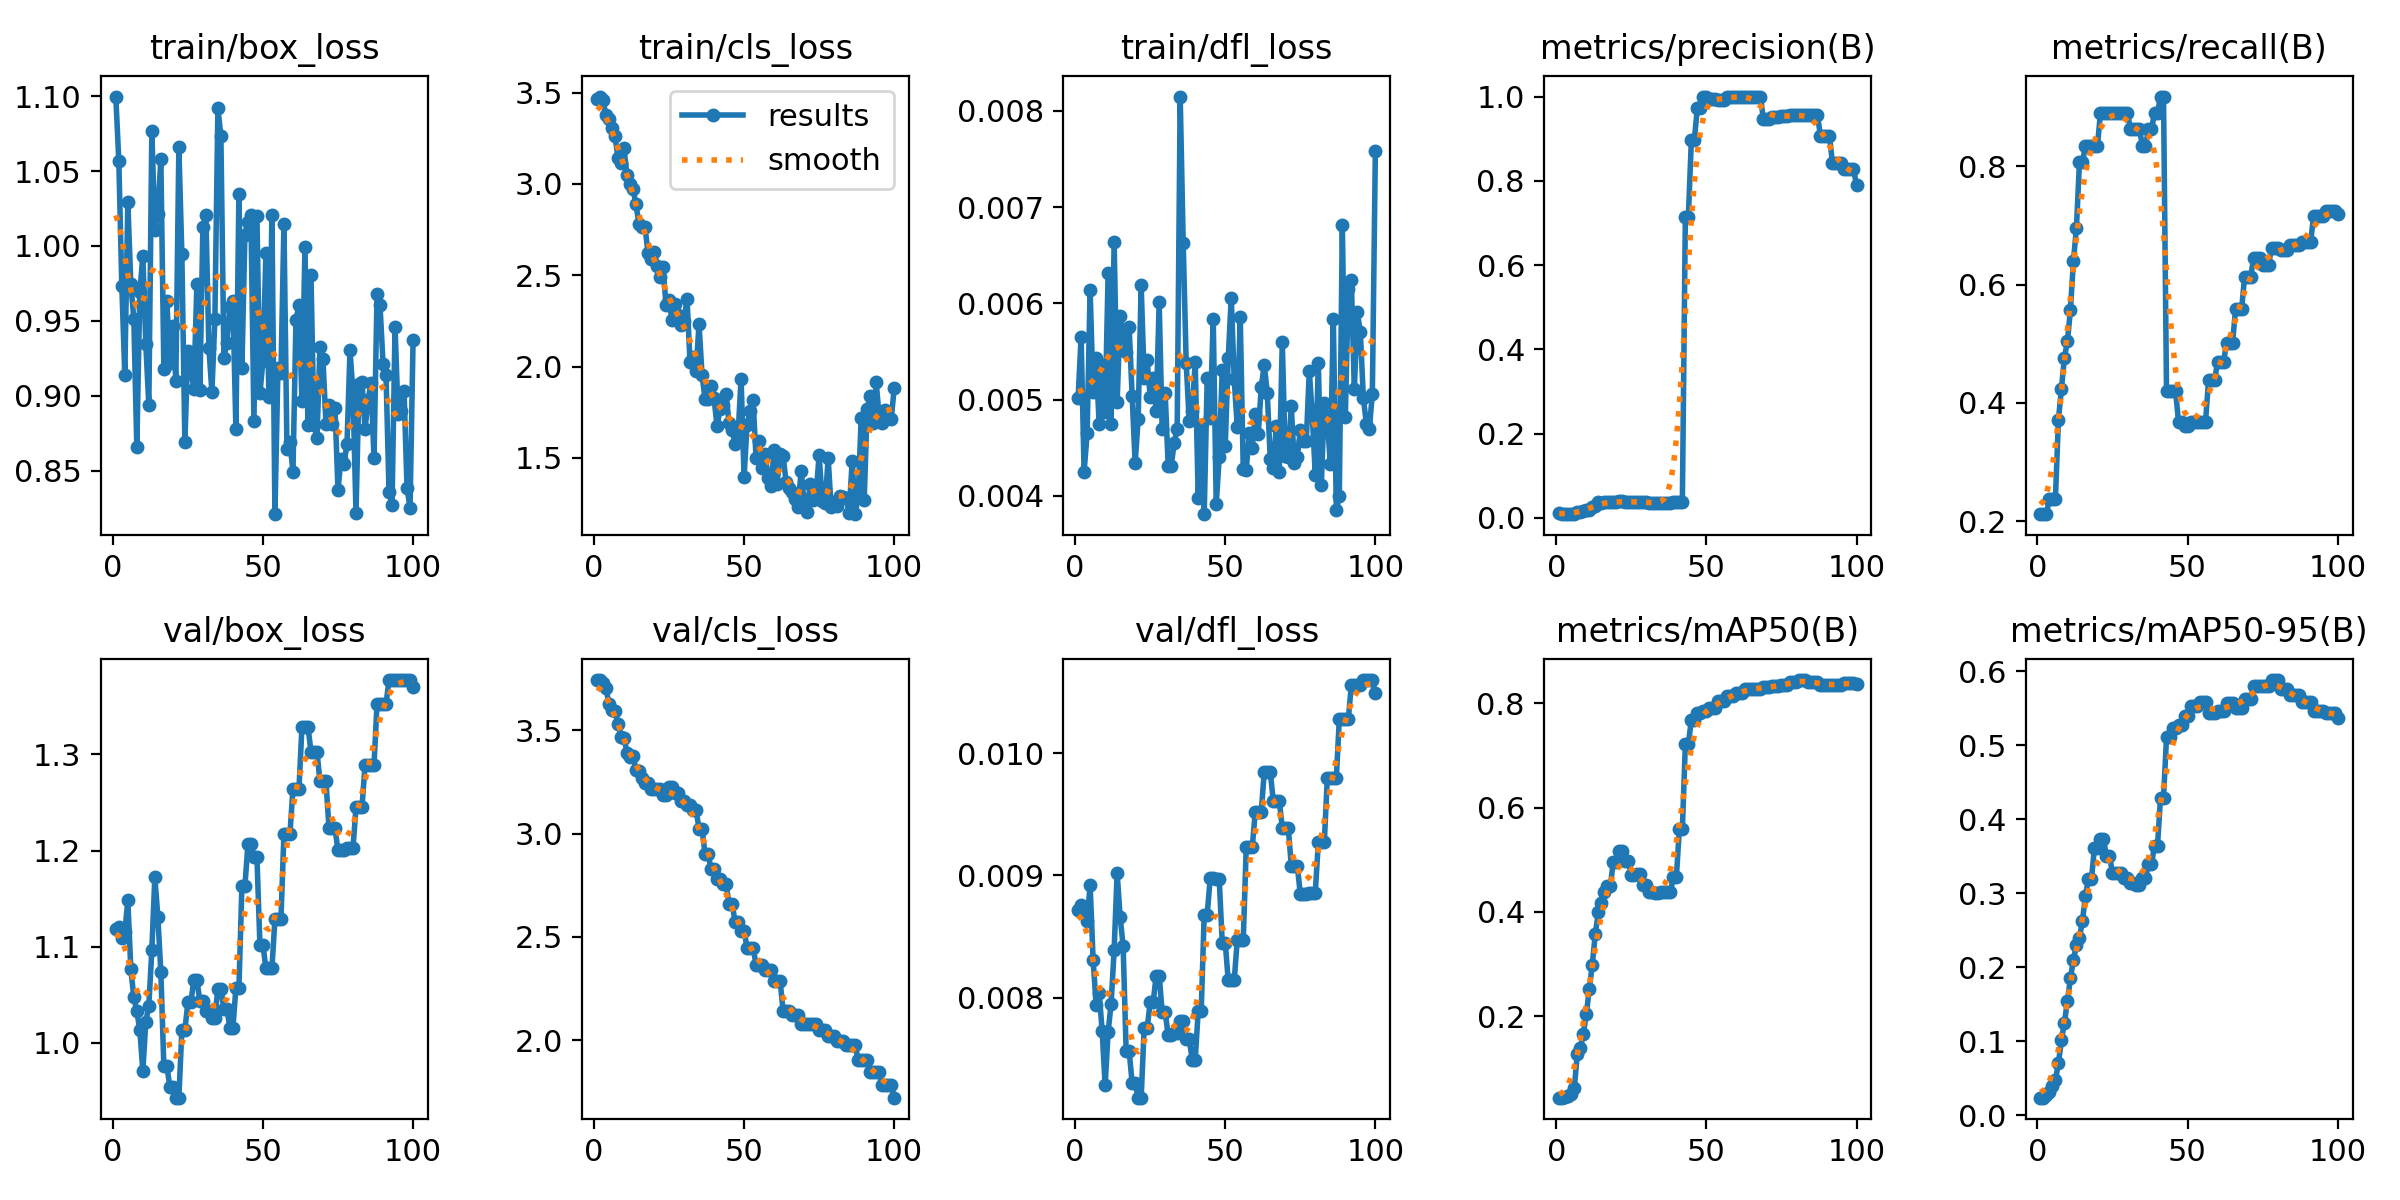

Source data for this figure (header and first rows):
epoch, time, train/box_loss, train/cls_loss, train/dfl_loss, metrics/precision(B), metrics/recall(B), metrics/mAP50(B), metrics/mAP50-95(B), val/box_loss, val/cls_loss, val/dfl_loss, lr/pg0, lr/pg1, lr/pg2
1, 1.934, 1.1, 3.462, 0.00502, 0.01099, 0.212, 0.0432, 0.02349, 1.119, 3.743, 0.00872, 0, 0, 0
2, 3.823, 1.057, 3.478, 0.00565, 0.01004, 0.212, 0.04327, 0.02356, 1.12, 3.743, 0.00876, 1.6505e-05, 1.6505e-05, 1.6505e-05
3, 5.728, 0.9736, 3.459, 0.00425, 0.00929, 0.212, 0.04436, 0.02661, 1.109, 3.727, 0.0087, 3.26799e-05, 3.26799e-05, 3.26799e-05
4, 7.662, 0.9136, 3.375, 0.00465, 0.0096, 0.2383, 0.04649, 0.03144, 1.115, 3.704, 0.00863, 4.85247e-05, 4.85247e-05, 4.85247e-05
5, 9.493, 1.029, 3.357, 0.00614, 0.00913, 0.2383, 0.05072, 0.03871, 1.148, 3.628, 0.00892, 6.40395e-05, 6.40395e-05, 6.40395e-05
6, 11.47, 0.9748, 3.307, 0.00508, 0.00876, 0.2383, 0.06082, 0.04752, 1.077, 3.596, 0.00831, 7.92242e-05, 7.92242e-05, 7.92242e-05
7, 13.34, 0.9512, 3.261, 0.00543, 0.01357, 0.3714, 0.1263, 0.07004, 1.047, 3.592, 0.00794, 9.40788e-05, 9.40788e-05, 9.40788e-05
8, 15.27, 0.8656, 3.143, 0.00475, 0.0151, 0.424, 0.1379, 0.1012, 1.033, 3.532, 0.00804, 0.0001086, 0.0001086, 0.0001086
9, 17.25, 0.969, 3.112, 0.00536, 0.01664, 0.4766, 0.1653, 0.125, 1.013, 3.469, 0.00773, 0.0001228, 0.0001228, 0.0001228
10, 19.16, 0.9933, 3.195, 0.00487, 0.01827, 0.5044, 0.2034, 0.1537, 0.9707, 3.464, 0.00728, 0.0001367, 0.0001367, 0.0001367
11, 20.96, 0.9343, 3.047, 0.00632, 0.01985, 0.557, 0.2511, 0.1853, 1.022, 3.392, 0.00772, 0.0001502, 0.0001502, 0.0001502
12, 22.96, 0.8936, 2.997, 0.00475, 0.02534, 0.6403, 0.2989, 0.2092, 1.039, 3.372, 0.00795, 0.0001634, 0.0001634, 0.0001634
13, 24.73, 1.077, 2.973, 0.00664, 0.02901, 0.6959, 0.3575, 0.2301, 1.096, 3.374, 0.00839, 0.0001763, 0.0001763, 0.0001763
14, 26.56, 1.011, 2.887, 0.00498, 0.03657, 0.807, 0.3989, 0.2394, 1.172, 3.309, 0.00902, 0.0001888, 0.0001888, 0.0001888
15, 28.45, 1.022, 2.779, 0.00587, 0.03633, 0.807, 0.4165, 0.2625, 1.131, 3.301, 0.00866, 0.000201, 0.000201, 0.000201
16, 30.32, 1.058, 2.764, 0.00567, 0.03755, 0.8348, 0.4389, 0.296, 1.074, 3.269, 0.00842, 0.0002129, 0.0002129, 0.0002129
17, 32.15, 0.9182, 2.764, 0.0055, 0.03722, 0.8348, 0.4487, 0.319, 0.9759, 3.247, 0.00756, 0.0002245, 0.0002245, 0.0002245
18, 34.06, 0.9636, 2.622, 0.00575, 0.03722, 0.8348, 0.4487, 0.319, 0.9759, 3.247, 0.00756, 0.0002357, 0.0002357, 0.0002357
19, 35.82, 0.9218, 2.587, 0.00504, 0.03662, 0.8348, 0.4961, 0.361, 0.9541, 3.214, 0.0073, 0.0002466, 0.0002466, 0.0002466
20, 37.69, 0.9467, 2.627, 0.00434, 0.03662, 0.8348, 0.4961, 0.361, 0.9541, 3.214, 0.0073, 0.0002572, 0.0002572, 0.0002572
21, 39.51, 0.9101, 2.551, 0.0048, 0.0394, 0.8903, 0.5177, 0.3726, 0.9429, 3.218, 0.00718, 0.0002674, 0.0002674, 0.0002674
22, 41.38, 1.066, 2.488, 0.00619, 0.0394, 0.8903, 0.5177, 0.3726, 0.9429, 3.218, 0.00718, 0.0002773, 0.0002773, 0.0002773
23, 43.28, 0.9945, 2.546, 0.00522, 0.03864, 0.8903, 0.4977, 0.3507, 1.013, 3.185, 0.00775, 0.0002869, 0.0002869, 0.0002869
24, 45.1, 0.8693, 2.336, 0.00541, 0.03864, 0.8903, 0.4977, 0.3507, 1.013, 3.185, 0.00775, 0.0002961, 0.0002961, 0.0002961
25, 46.86, 0.9298, 2.362, 0.00503, 0.03813, 0.8903, 0.4714, 0.3273, 1.042, 3.226, 0.00796, 0.000305, 0.000305, 0.000305
26, 48.7, 0.9178, 2.256, 0.00522, 0.03813, 0.8903, 0.4714, 0.3273, 1.042, 3.226, 0.00796, 0.0003136, 0.0003136, 0.0003136
27, 50.61, 0.9048, 2.343, 0.00488, 0.03758, 0.8903, 0.4732, 0.3271, 1.066, 3.196, 0.00818, 0.0003219, 0.0003219, 0.0003219
28, 52.5, 0.9746, 2.281, 0.00601, 0.03758, 0.8903, 0.4732, 0.3271, 1.066, 3.196, 0.00818, 0.0003298, 0.0003298, 0.0003298
29, 54.35, 0.9039, 2.225, 0.00469, 0.0373, 0.8903, 0.4512, 0.3204, 1.043, 3.155, 0.00788, 0.0003374, 0.0003374, 0.0003374
30, 56.33, 1.013, 2.248, 0.00507, 0.0373, 0.8903, 0.4512, 0.3204, 1.043, 3.155, 0.00788, 0.0003446, 0.0003446, 0.0003446
31, 58.16, 1.021, 2.372, 0.00431, 0.03573, 0.8626, 0.4376, 0.3142, 1.033, 3.14, 0.00769, 0.0003516, 0.0003516, 0.0003516
32, 60.05, 0.9321, 2.024, 0.00431, 0.03573, 0.8626, 0.4376, 0.3142, 1.033, 3.14, 0.00769, 0.0003582, 0.0003582, 0.0003582
33, 62.07, 0.9025, 2.053, 0.00455, 0.03563, 0.8626, 0.4362, 0.3108, 1.026, 3.114, 0.00771, 0.0003644, 0.0003644, 0.0003644
34, 63.99, 0.9512, 1.974, 0.0047, 0.03563, 0.8626, 0.4362, 0.3108, 1.026, 3.114, 0.00771, 0.0003704, 0.0003704, 0.0003704
35, 65.88, 1.092, 2.232, 0.00815, 0.03436, 0.8348, 0.4387, 0.3211, 1.056, 3.024, 0.00781, 0.000376, 0.000376, 0.000376
36, 67.8, 1.073, 1.953, 0.00663, 0.03436, 0.8348, 0.4387, 0.3211, 1.056, 3.024, 0.00781, 0.0003813, 0.0003813, 0.0003813
37, 69.58, 0.9253, 1.823, 0.00538, 0.03557, 0.8626, 0.4374, 0.3389, 1.036, 2.901, 0.00766, 0.0003862, 0.0003862, 0.0003862
38, 71.36, 0.9354, 1.823, 0.00478, 0.03557, 0.8626, 0.4374, 0.3389, 1.036, 2.901, 0.00766, 0.0003909, 0.0003909, 0.0003909
39, 73.27, 0.9593, 1.894, 0.00488, 0.03669, 0.8903, 0.4663, 0.3641, 1.016, 2.828, 0.00749, 0.0003952, 0.0003952, 0.0003952
40, 74.95, 0.9632, 1.826, 0.00539, 0.03669, 0.8903, 0.4663, 0.3641, 1.016, 2.828, 0.00749, 0.0003991, 0.0003991, 0.0003991
41, 76.73, 0.8777, 1.672, 0.00398, 0.03777, 0.9181, 0.5588, 0.4286, 1.057, 2.778, 0.00789, 0.0004027, 0.0004027, 0.0004027
42, 78.56, 1.035, 1.769, 0.00474, 0.03777, 0.9181, 0.5588, 0.4286, 1.057, 2.778, 0.00789, 0.000406, 0.000406, 0.000406
43, 80.36, 0.9183, 1.792, 0.00381, 0.7148, 0.421, 0.7222, 0.5104, 1.163, 2.754, 0.00868, 0.000409, 0.000409, 0.000409
44, 82.15, 1.008, 1.848, 0.00523, 0.7148, 0.421, 0.7222, 0.5104, 1.163, 2.754, 0.00868, 0.0004117, 0.0004117, 0.0004117
45, 83.95, 1.016, 1.691, 0.00481, 0.897, 0.421, 0.7684, 0.5234, 1.207, 2.661, 0.00898, 0.000414, 0.000414, 0.000414
46, 85.65, 1.02, 1.655, 0.00584, 0.897, 0.421, 0.7684, 0.5234, 1.207, 2.661, 0.00898, 0.000416, 0.000416, 0.000416
47, 87.41, 0.8829, 1.578, 0.00392, 0.9739, 0.3684, 0.7818, 0.5271, 1.193, 2.573, 0.00897, 0.0004176, 0.0004176, 0.0004176
48, 89.13, 1.02, 1.626, 0.0044, 0.9739, 0.3684, 0.7818, 0.5271, 1.193, 2.573, 0.00897, 0.0004189, 0.0004189, 0.0004189
49, 90.79, 0.9016, 1.934, 0.00531, 1, 0.3611, 0.7854, 0.5392, 1.102, 2.529, 0.00845, 0.0004199, 0.0004199, 0.0004199
50, 92.48, 0.9234, 1.396, 0.00452, 1, 0.3611, 0.7854, 0.5392, 1.102, 2.529, 0.00845, 0.0004206, 0.0004206, 0.0004206
51, 94.22, 0.9952, 1.681, 0.00543, 0.9946, 0.3684, 0.7916, 0.5531, 1.077, 2.447, 0.00814, 0.0004209, 0.0004209, 0.0004209
52, 95.92, 0.8991, 1.756, 0.00606, 0.9946, 0.3684, 0.7916, 0.5531, 1.077, 2.447, 0.00814, 0.0004209, 0.0004209, 0.0004209
53, 97.72, 1.02, 1.814, 0.00521, 0.9946, 0.3684, 0.7916, 0.5531, 1.077, 2.447, 0.00814, 0.0004206, 0.0004206, 0.0004206
54, 99.42, 0.821, 1.497, 0.00472, 0.9913, 0.3684, 0.805, 0.5586, 1.129, 2.365, 0.00847, 0.0004199, 0.0004199, 0.0004199
55, 101.3, 0.9183, 1.592, 0.00586, 0.9913, 0.3684, 0.805, 0.5586, 1.129, 2.365, 0.00847, 0.0004189, 0.0004189, 0.0004189
56, 103, 0.9149, 1.443, 0.00428, 0.9913, 0.3684, 0.805, 0.5586, 1.129, 2.365, 0.00847, 0.0004176, 0.0004176, 0.0004176
57, 104.7, 1.015, 1.52, 0.00427, 1, 0.4382, 0.8147, 0.5436, 1.218, 2.338, 0.00923, 0.000416, 0.000416, 0.000416
58, 106.5, 0.8645, 1.39, 0.00465, 1, 0.4382, 0.8147, 0.5436, 1.218, 2.338, 0.00923, 0.000414, 0.000414, 0.000414
59, 108.3, 0.869, 1.347, 0.0045, 1, 0.4382, 0.8147, 0.5436, 1.218, 2.338, 0.00923, 0.0004117, 0.0004117, 0.0004117
60, 110.1, 0.8494, 1.542, 0.00485, 1, 0.4688, 0.8208, 0.5457, 1.264, 2.287, 0.00952, 0.000409, 0.000409, 0.000409
... 40 more rows
